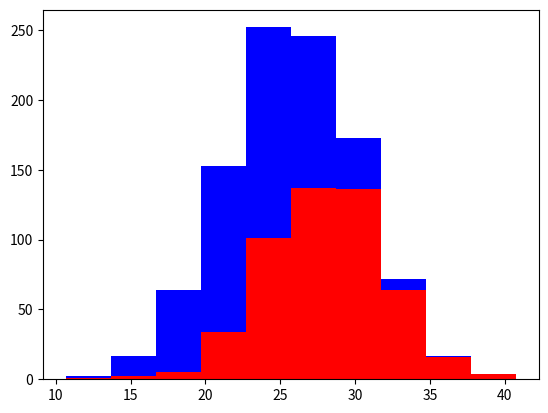

Generate this figure with matplotlib:
# What Makes a Good Feature? - Machine Learning Recipes #3
# https://www.youtube.com/watch?v=N9fDIAflCMY&index=3&list=PLOU2XLYxmsIIuiBfYad6rFYQU_jL2ryal

import numpy as np
import matplotlib.pyplot as plt

greyhounds = 500
labs = 500

grey_height = 28 + 4 * np.random.randn(greyhounds)
lab_height = 24 + 4 * np.random.randn(labs)

plt.hist([grey_height, lab_height], stacked=True, color=['r', 'b'])
plt.show()
